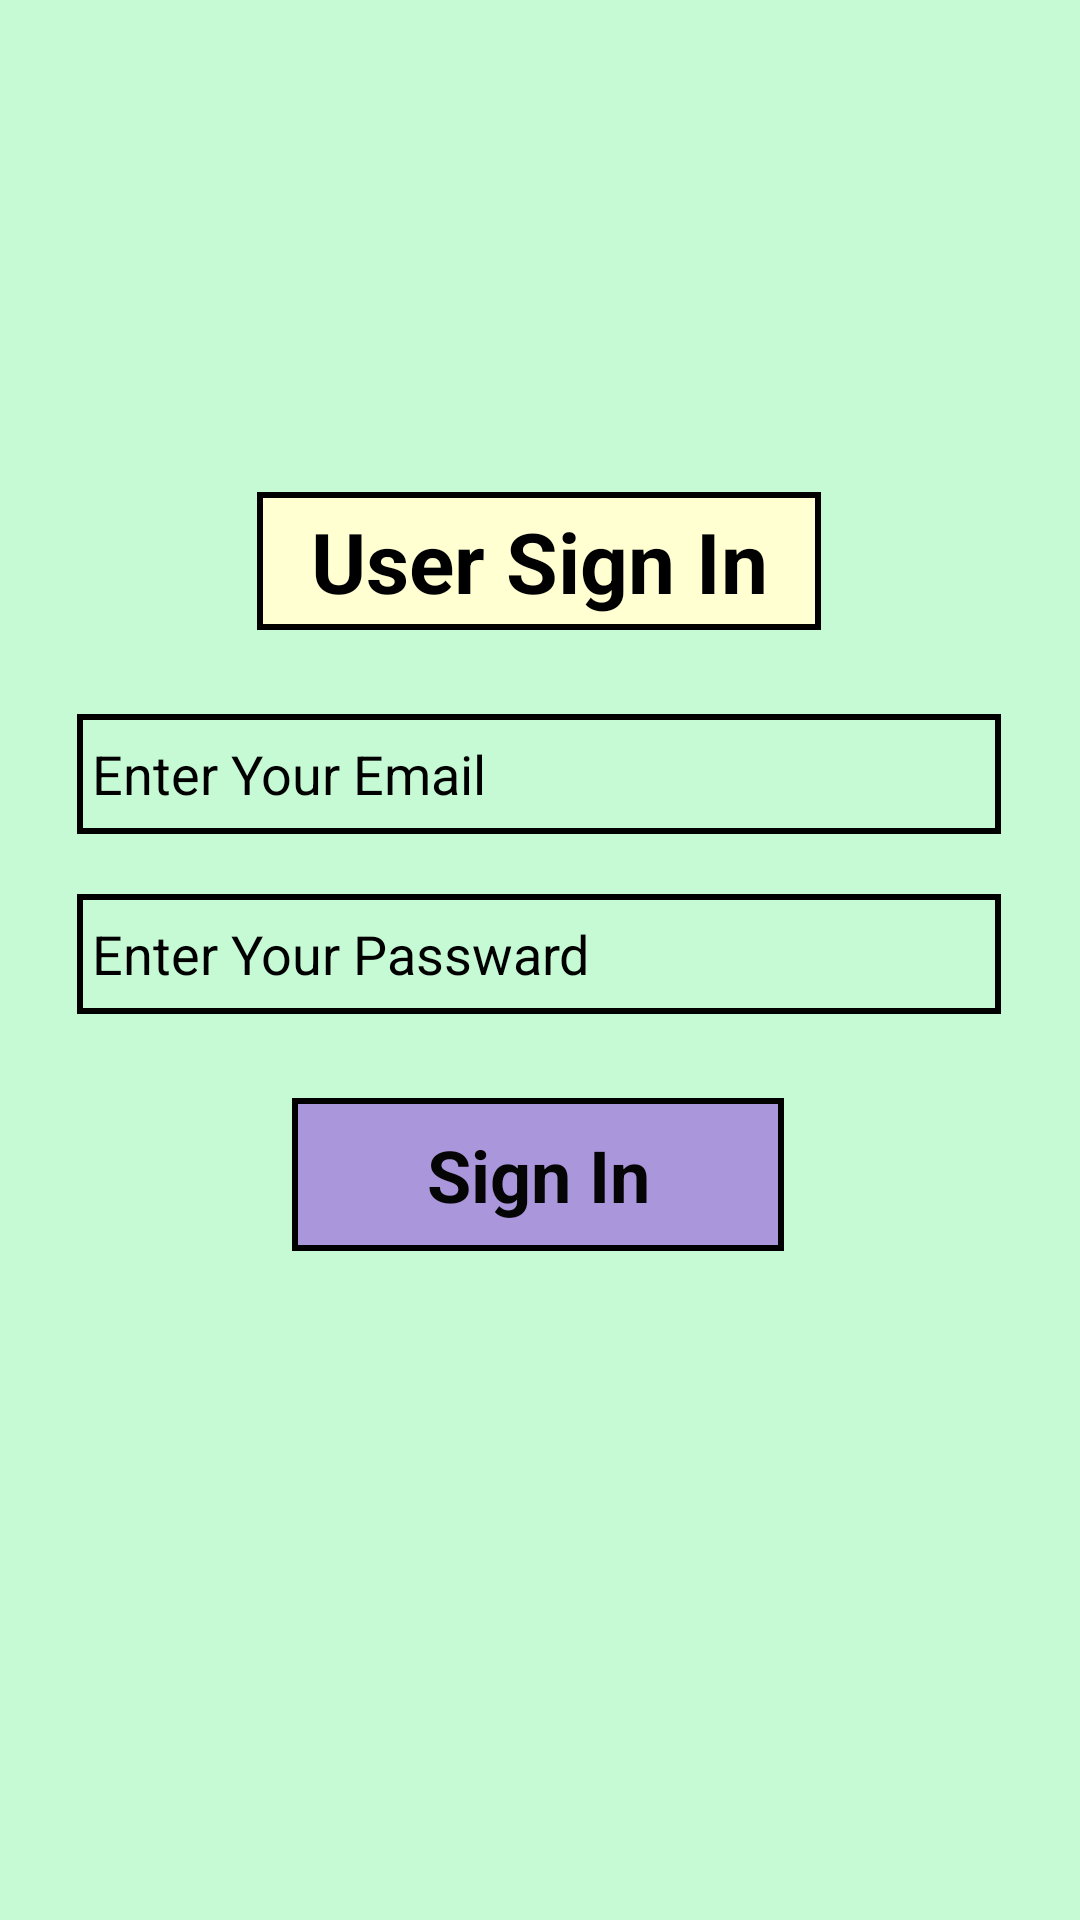

Layout XML and referenced resources for this Android screen:
<!-- AndroidManifest.xml: application theme Theme.Bankso -->
<!-- res/layout/activity_user_login.xml -->
<?xml version="1.0" encoding="utf-8"?>
<androidx.constraintlayout.widget.ConstraintLayout xmlns:android="http://schemas.android.com/apk/res/android"
    xmlns:app="http://schemas.android.com/apk/res-auto"
    xmlns:tools="http://schemas.android.com/tools"
    android:layout_width="match_parent"
    android:layout_height="match_parent"
    android:background="#C5FAD5"
    tools:context=".UserLogin">

    <TextView
        android:id="@+id/signintext"
        android:layout_width="188dp"
        android:layout_height="46dp"
        android:layout_marginTop="164dp"
        android:background="@drawable/border1"
        android:gravity="center"
        android:text="User Sign In"
        android:textColor="@color/black"
        android:textSize="28dp"
        android:textStyle="bold"
        app:layout_constraintEnd_toEndOf="parent"
        app:layout_constraintHorizontal_bias="0.498"
        app:layout_constraintStart_toStartOf="parent"
        app:layout_constraintTop_toTopOf="parent" />

    <EditText
        android:id="@+id/Email"
        android:layout_width="308dp"
        android:layout_height="40dp"
        android:layout_marginTop="28dp"
        android:background="@drawable/border2"
        android:ems="10"
        android:hint="Enter Your Email"
        android:inputType="textEmailAddress"
        android:paddingLeft="5dp"
        android:text=""
        android:textColorHint="@color/black"
        app:layout_constraintEnd_toEndOf="parent"
        app:layout_constraintHorizontal_bias="0.495"
        app:layout_constraintStart_toStartOf="parent"
        app:layout_constraintTop_toBottomOf="@+id/signintext" />

    <EditText
        android:id="@+id/Passward"
        android:layout_width="308dp"
        android:layout_height="40dp"
        android:layout_marginTop="88dp"
        android:background="@drawable/border2"
        android:ems="10"
        android:hint="Enter Your Passward"
        android:inputType="textPassword"
        android:paddingLeft="5dp"
        android:text=""
        android:textColorHint="@color/black"
        app:layout_constraintEnd_toEndOf="parent"
        app:layout_constraintHorizontal_bias="0.495"
        app:layout_constraintStart_toStartOf="parent"
        app:layout_constraintTop_toBottomOf="@+id/signintext" />

    <TextView
        android:id="@+id/UserLogin"
        android:layout_width="164dp"
        android:layout_height="51dp"
        android:background="@drawable/border"
        android:gravity="center"
        android:text="Sign In"
        android:textColor="#050505"
        android:textSize="24sp"
        android:textStyle="bold"
        app:layout_constraintBottom_toBottomOf="parent"
        app:layout_constraintEnd_toEndOf="parent"
        app:layout_constraintHorizontal_bias="0.497"
        app:layout_constraintStart_toStartOf="parent"
        app:layout_constraintTop_toBottomOf="@+id/Passward"
        app:layout_constraintVertical_bias="0.111" />

</androidx.constraintlayout.widget.ConstraintLayout>
<!-- resources referenced by this layout -->
<resources>
  <!-- drawable border (drawable) -->
  <?xml version="1.0" encoding="utf-8"?>
  <selector xmlns:android="http://schemas.android.com/apk/res/android">
      <item>
          <shape android:shape="rectangle">
              <stroke android:color="@color/black"
                  android:width="2dp"
                  >
              </stroke>
              <solid android:color="#AA96DA"></solid>
          </shape>
              </item>
  </selector>
  <!-- drawable border1 (drawable) -->
  <?xml version="1.0" encoding="utf-8"?>
  <selector xmlns:android="http://schemas.android.com/apk/res/android">
      <item>
          <shape android:shape="rectangle">
              <stroke android:color="@color/black"
                  android:width="2dp"
                  >
              </stroke>
             <solid android:color="#FFFFD2"></solid>
          </shape>
              </item>
  </selector>
  <!-- drawable border2 (drawable) -->
  <?xml version="1.0" encoding="utf-8"?>
  <selector xmlns:android="http://schemas.android.com/apk/res/android">
      <item>
          <shape android:shape="rectangle">
              <stroke android:color="@color/black"
                  android:width="2dp"
                  >
              </stroke>
              <solid android:color="#C5FAD5"></solid>
          </shape>
              </item>
  </selector>
  <style name="Theme.Bankso" parent="Theme.MaterialComponents.DayNight.DarkActionBar">
          
          <item name="colorPrimary">@color/black</item>
          <item name="colorPrimaryVariant">@color/purple_700</item>
          <item name="colorOnPrimary">@color/white</item>
          
          <item name="colorSecondary">@color/teal_200</item>
          <item name="colorSecondaryVariant">@color/teal_700</item>
          <item name="colorOnSecondary">@color/black</item>
          
          <item name="android:statusBarColor">?attr/colorPrimaryVariant</item>
          
  
      </style>
  <!-- not gathered from this repository: default colours our renderer supplied (Android Studio template values) -->
  <color name="purple_700">#FF3700B3</color>
  <color name="teal_200">#FF03DAC5</color>
  <color name="teal_700">#FF018786</color>
  <color name="black">#FF000000</color>
  <color name="white">#FFFFFFFF</color>
</resources>
